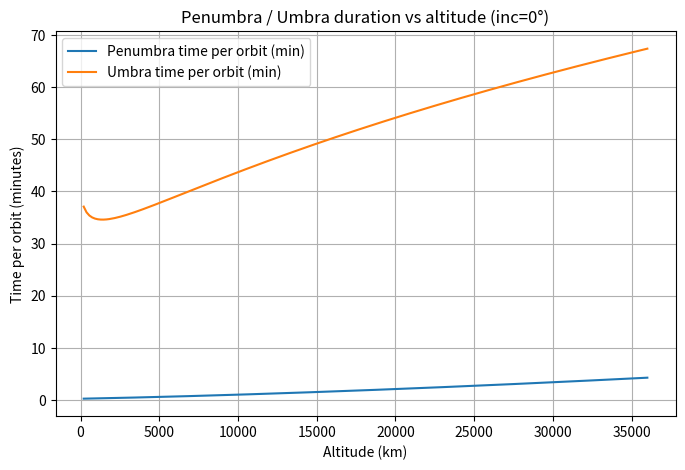

This figure's Python source:
import numpy as np
import matplotlib.pyplot as plt

# --- constants ---
R_E = 6371.0              # km
R_S = 695700.0            # km
AU   = 149.6e6            # km
mu_E = 398600.4418        # km^3/s^2

earth_pos = np.array([0.0,0.0,0.0])
sun_pos   = np.array([AU,0.0,0.0])   # Sun approx +X

# --- helper geometry functions ---
def sat_positions_circle(r, angles, inc):
    # returns (N,3) array of satellite positions for circular orbit rotated about X-axis by inc
    x = r * np.cos(angles)
    y = r * np.sin(angles) * np.cos(inc)
    z = r * np.sin(angles) * np.sin(inc)
    return np.stack([x,y,z], axis=-1)

def angular_radius(R, D):
    return np.arcsin(np.clip(R / D, -1.0, 1.0))

def compute_geometry_for_orbit(sat_pos):
    # sat_pos: (N,3)
    dE = earth_pos - sat_pos               # vectors from sat to Earth centre
    dS = sun_pos   - sat_pos               # vectors from sat to Sun centre
    D_E = np.linalg.norm(dE, axis=1)
    D_S = np.linalg.norm(dS, axis=1)
    theta_E = angular_radius(R_E, D_E)
    theta_S = angular_radius(R_S, D_S)
    cos_phi = np.einsum('ij,ij->i', dE, dS) / (D_E * D_S)
    cos_phi = np.clip(cos_phi, -1.0, 1.0)
    phi = np.arccos(cos_phi)
    return phi, theta_E, theta_S

# --- interpolation helper for boundary crossing ---
def interp_crossing(g, angles, idx_a, idx_b, tol=1e-12):
    """
    Linear interpolate root of g between indices idx_a and idx_b (consecutive indices,
    mod wrap). angles are sorted [0,2pi). Returns root angle in [0,2pi).
    """
    Na = angles[idx_a]
    Nb = angles[idx_b]
    ga = g[idx_a]; gb = g[idx_b]
    if abs(ga) < tol:
        return Na % (2*np.pi)
    if abs(gb) < tol:
        return Nb % (2*np.pi)
    # ensure Nb > Na in linear sense (handle wrap)
    if Nb <= Na:
        Nb = Nb + 2*np.pi
    t = ga / (ga - gb)   # fraction from a->b where g==0
    angle = Na + t * (Nb - Na)
    return angle % (2*np.pi)

# --- function to measure angular length of boolean segments (with refined boundaries) ---
def angular_length_of_true_segments(boolean_arr, angles, g1=None, g2=None):
    """
    boolean_arr: array of True/False on uniform grid angles
    g1, g2: arrays of same length used to find precise crossing roots when a boundary occurs.
            For penumbra segments we choose the boundary root from g1 or g2 depending on which changes sign.
            If g1/g2 are None the function will not attempt refined interpolation (fallback to grid count).
    """
    N = len(boolean_arr)
    b = boolean_arr
    if not np.any(b):
        return 0.0
    if np.all(b):
        return 2*np.pi

    # indices where a True-run starts and ends (start = current True & previous False)
    starts = np.where((b==1) & (np.roll(b,1)==0))[0]
    ends   = np.where((b==1) & (np.roll(b,-1)==0))[0]
    total = 0.0

    for s, e in zip(starts, ends):
        # s .. e are indices of True-run inclusive
        prev = (s - 1) % N
        nxt  = (e + 1) % N

        # start crossing: between prev and s
        start_angle = None
        if g1 is not None and g1[prev]*g1[s] < 0:
            start_angle = interp_crossing(g1, angles, prev, s)
        elif g2 is not None and g2[prev]*g2[s] < 0:
            start_angle = interp_crossing(g2, angles, prev, s)
        else:
            # fall back to grid point boundary
            start_angle = angles[s]

        # end crossing: between e and nxt
        end_angle = None
        if g1 is not None and g1[e]*g1[nxt] < 0:
            end_angle = interp_crossing(g1, angles, e, nxt)
        elif g2 is not None and g2[e]*g2[nxt] < 0:
            end_angle = interp_crossing(g2, angles, e, nxt)
        else:
            end_angle = angles[e]

        # ensure positive measure (handle wrap)
        if end_angle <= start_angle:
            end_angle += 2*np.pi
        total += (end_angle - start_angle)
    return total

# --- main computation: penumbra & umbra times vs altitude ---
def penumbra_umbra_times_vs_altitudes(alts_km, inc_rad, n_angles=4096):
    angles = np.linspace(0.0, 2*np.pi, n_angles, endpoint=False)   # rad
    pen_times = np.zeros_like(alts_km, dtype=float)
    umb_times  = np.zeros_like(alts_km, dtype=float)

    for i, alt in enumerate(alts_km):
        r = R_E + alt
        sat_pos = sat_positions_circle(r, angles, inc_rad)   # (N,3)
        phi, theta_E, theta_S = compute_geometry_for_orbit(sat_pos)
        # g1 = phi - (theta_E + theta_S)    # overlap boundary (enter/exit any overlap)
        g1 = phi - (theta_E + theta_S)
        # g2 = phi - abs(theta_E - theta_S) # umbra boundary (enter/exit total overlap)
        g2 = phi - np.abs(theta_E - theta_S)

        # boolean arrays
        penumbra_bool = (g1 < 0) & (g2 > 0)
        umbra_bool    = (theta_E > theta_S) & (phi <= (theta_E - theta_S))

        # compute angular lengths (with refined crossings)
        ang_pen = angular_length_of_true_segments(penumbra_bool, angles, g1=g1, g2=g2)
        ang_umb = angular_length_of_true_segments(umbra_bool, angles, g1=None, g2=g2)  # use g2 for umbra boundaries

        # orbital period (circular)
        a = r
        T = 2*np.pi * np.sqrt(a**3 / mu_E)   # seconds

        pen_times[i] = (ang_pen / (2*np.pi)) * T
        umb_times[i] = (ang_umb  / (2*np.pi)) * T

    return pen_times, umb_times

# --- example usage and plotting ---
if __name__ == "__main__":
    inc = np.radians(0.0)    # polar example (change as required)
    alts = np.linspace(200.0, 36000.0, 200)   # km
    pen_times, umb_times = penumbra_umbra_times_vs_altitudes(alts, inc, n_angles=4096)

    plt.figure(figsize=(8,5))
    plt.plot(alts, pen_times/60.0, label='Penumbra time per orbit (min)')
    plt.plot(alts, umb_times/60.0,  label='Umbra time per orbit (min)')
    plt.xlabel('Altitude (km)')
    plt.ylabel('Time per orbit (minutes)')
    plt.title(f'Penumbra / Umbra duration vs altitude (inc={np.degrees(inc):.0f}°)')
    plt.grid(True)
    plt.legend()
    plt.show()
